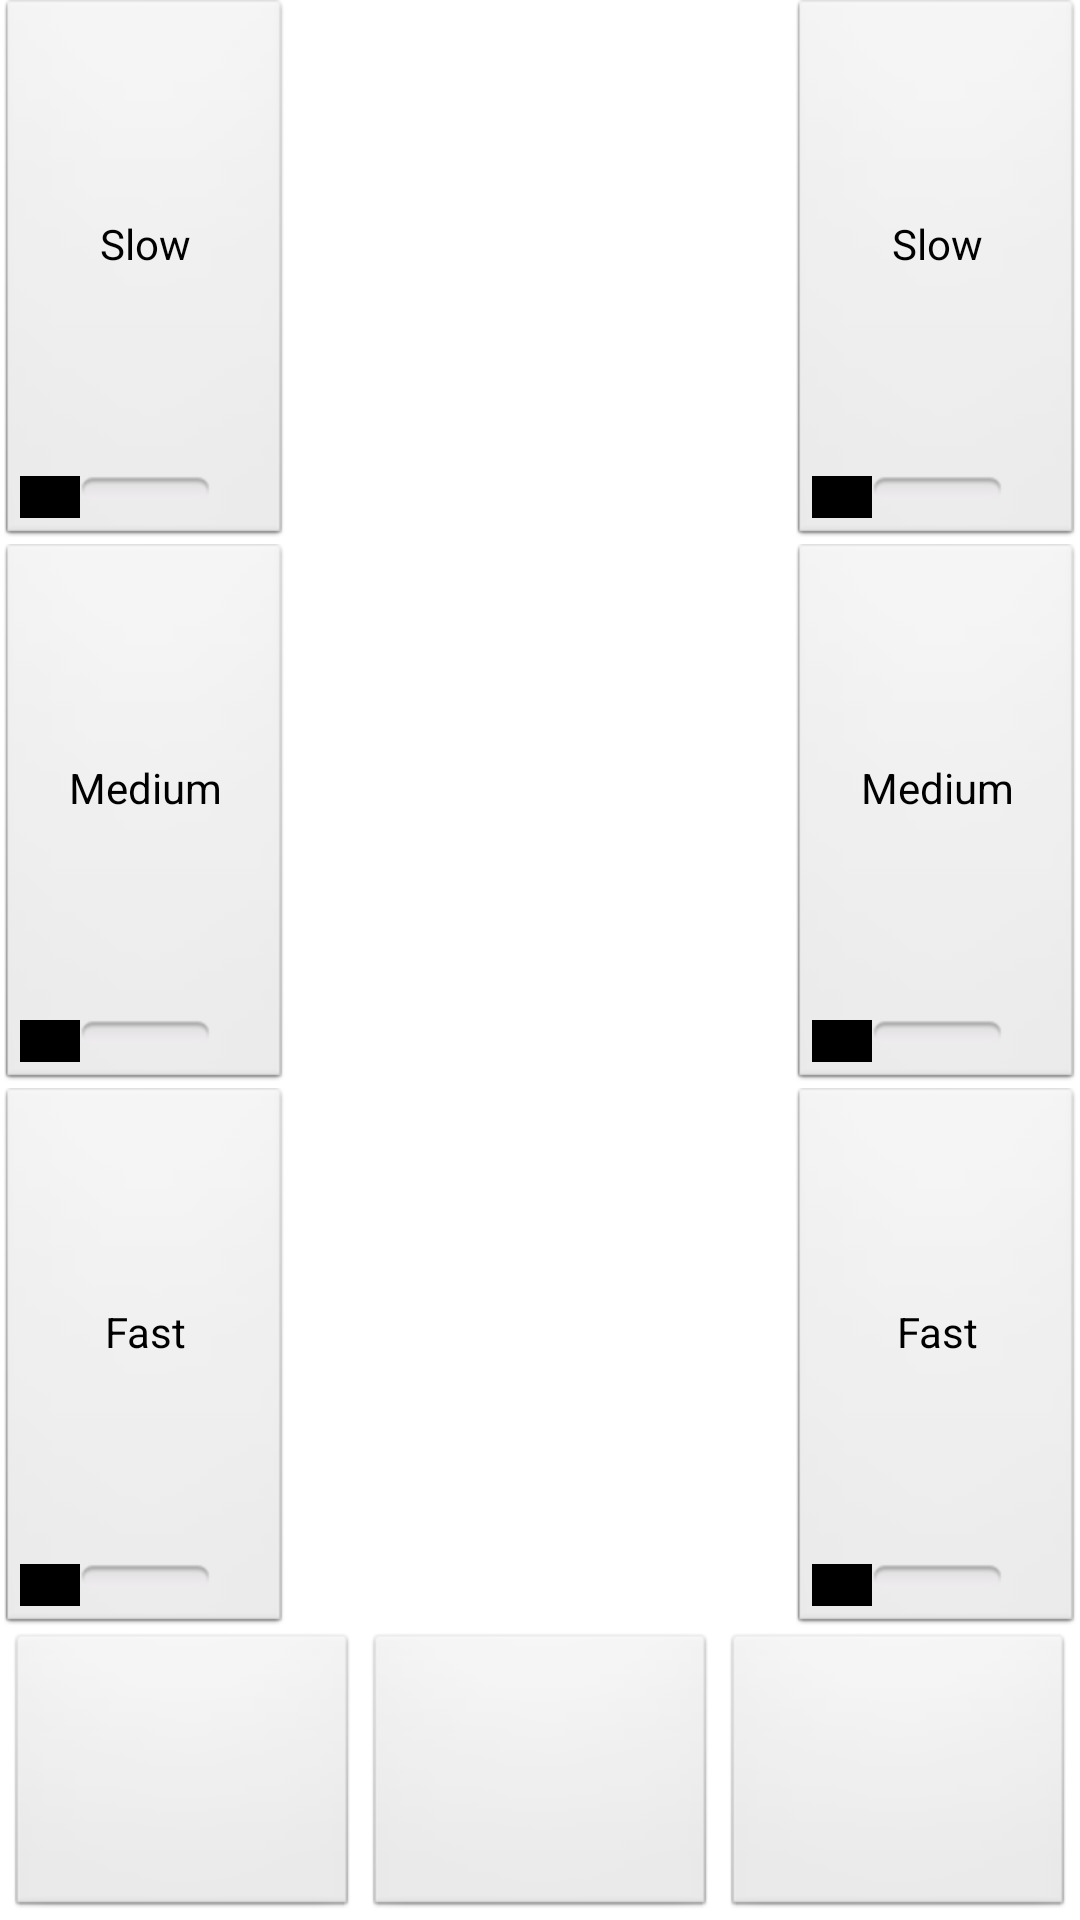

This screen was rendered from an Android layout file. Write that file and the resources it references.
<!-- AndroidManifest.xml: application theme AppTheme_NOACTION_BAR -->
<!-- res/layout/mouse_fragment.xml -->
<LinearLayout xmlns:android="http://schemas.android.com/apk/res/android"
    xmlns:tools="http://schemas.android.com/tools"
    android:layout_width="match_parent"
    android:layout_height="match_parent"
    android:orientation="vertical" >

    <LinearLayout
        android:layout_width="match_parent"
        android:layout_height="0dp"
        android:layout_weight="1"
        android:orientation="horizontal" >

        <LinearLayout
            android:id="@+id/speed_control"
            android:layout_width="96dip"
            android:layout_height="match_parent"
            android:orientation="vertical" >

            <ToggleButton
                android:layout_width="match_parent"
                android:layout_height="0dp"
                android:layout_weight="1"
                android:textOn="@string/speed_slow"
                android:textOff="@string/speed_slow"
                android:tag="1" />

            <ToggleButton
                android:layout_width="match_parent"
                android:layout_height="0dp"
                android:layout_weight="1"
                android:textOn="@string/speed_medium"
                android:textOff="@string/speed_medium"
                android:tag="3" />

            <ToggleButton
                android:layout_width="match_parent"
                android:layout_height="0dp"
                android:layout_weight="1"
                android:textOn="@string/speed_fast"
                android:textOff="@string/speed_fast"
                android:tag="5" />

        </LinearLayout>

        <View
            android:id="@+id/touchpad"
            android:layout_width="0dp"
            android:layout_height="match_parent"
            android:layout_weight="1" />

        <View
            android:id="@+id/scrollzone"
            android:layout_width="96dip"
            android:layout_height="match_parent"
            android:background="#f0ffffff" />

        <LinearLayout
            android:id="@+id/scroll_speed_control"
            android:layout_width="96dip"
            android:layout_height="match_parent"
            android:orientation="vertical" >

            <ToggleButton
                android:layout_width="match_parent"
                android:layout_height="0dp"
                android:layout_weight="1"
                android:textOn="@string/speed_slow"
                android:textOff="@string/speed_slow"
                android:tag="1" />

            <ToggleButton
                android:layout_width="match_parent"
                android:layout_height="0dp"
                android:layout_weight="1"
                android:textOn="@string/speed_medium"
                android:textOff="@string/speed_medium"
                android:tag="3" />

            <ToggleButton
                android:layout_width="match_parent"
                android:layout_height="0dp"
                android:layout_weight="1"
                android:textOn="@string/speed_fast"
                android:textOff="@string/speed_fast"
                android:tag="5" />

        </LinearLayout>

    </LinearLayout>

    <LinearLayout
        android:id="@+id/buttons"
        android:layout_width="match_parent"
        android:layout_height="96dip"

        android:orientation="horizontal" >

        <Button
            android:layout_width="0dp"
            android:layout_height="match_parent"
            android:layout_weight="1"
            android:layout_marginRight="@dimen/margin_min"
            android:layout_marginLeft="@dimen/margin_min"

            android:tag="0" />

        <Button
            android:layout_width="0dp"
            android:layout_height="match_parent"
            android:layout_weight="1"
            android:tag="2" />

        <Button
            android:layout_width="0dp"
            android:layout_marginLeft="@dimen/margin_min"
            android:layout_marginRight="@dimen/margin_min"
            android:layout_height="match_parent"
            android:layout_weight="1"
            android:tag="1" />

    </LinearLayout>

</LinearLayout>
<!-- resources referenced by this layout -->
<resources>
  <dimen name="margin_min">2dp</dimen>
  <string name="speed_fast">Fast</string>
  <string name="speed_medium">Medium</string>
  <string name="speed_slow">Slow</string>
  <style name="AppTheme_NOACTION_BAR" parent="AppBaseTheme">
          <item name="android:windowNoTitle">true</item>
      </style>
  <style name="AppBaseTheme" parent="android:Theme.Light">
          
      </style>
</resources>
